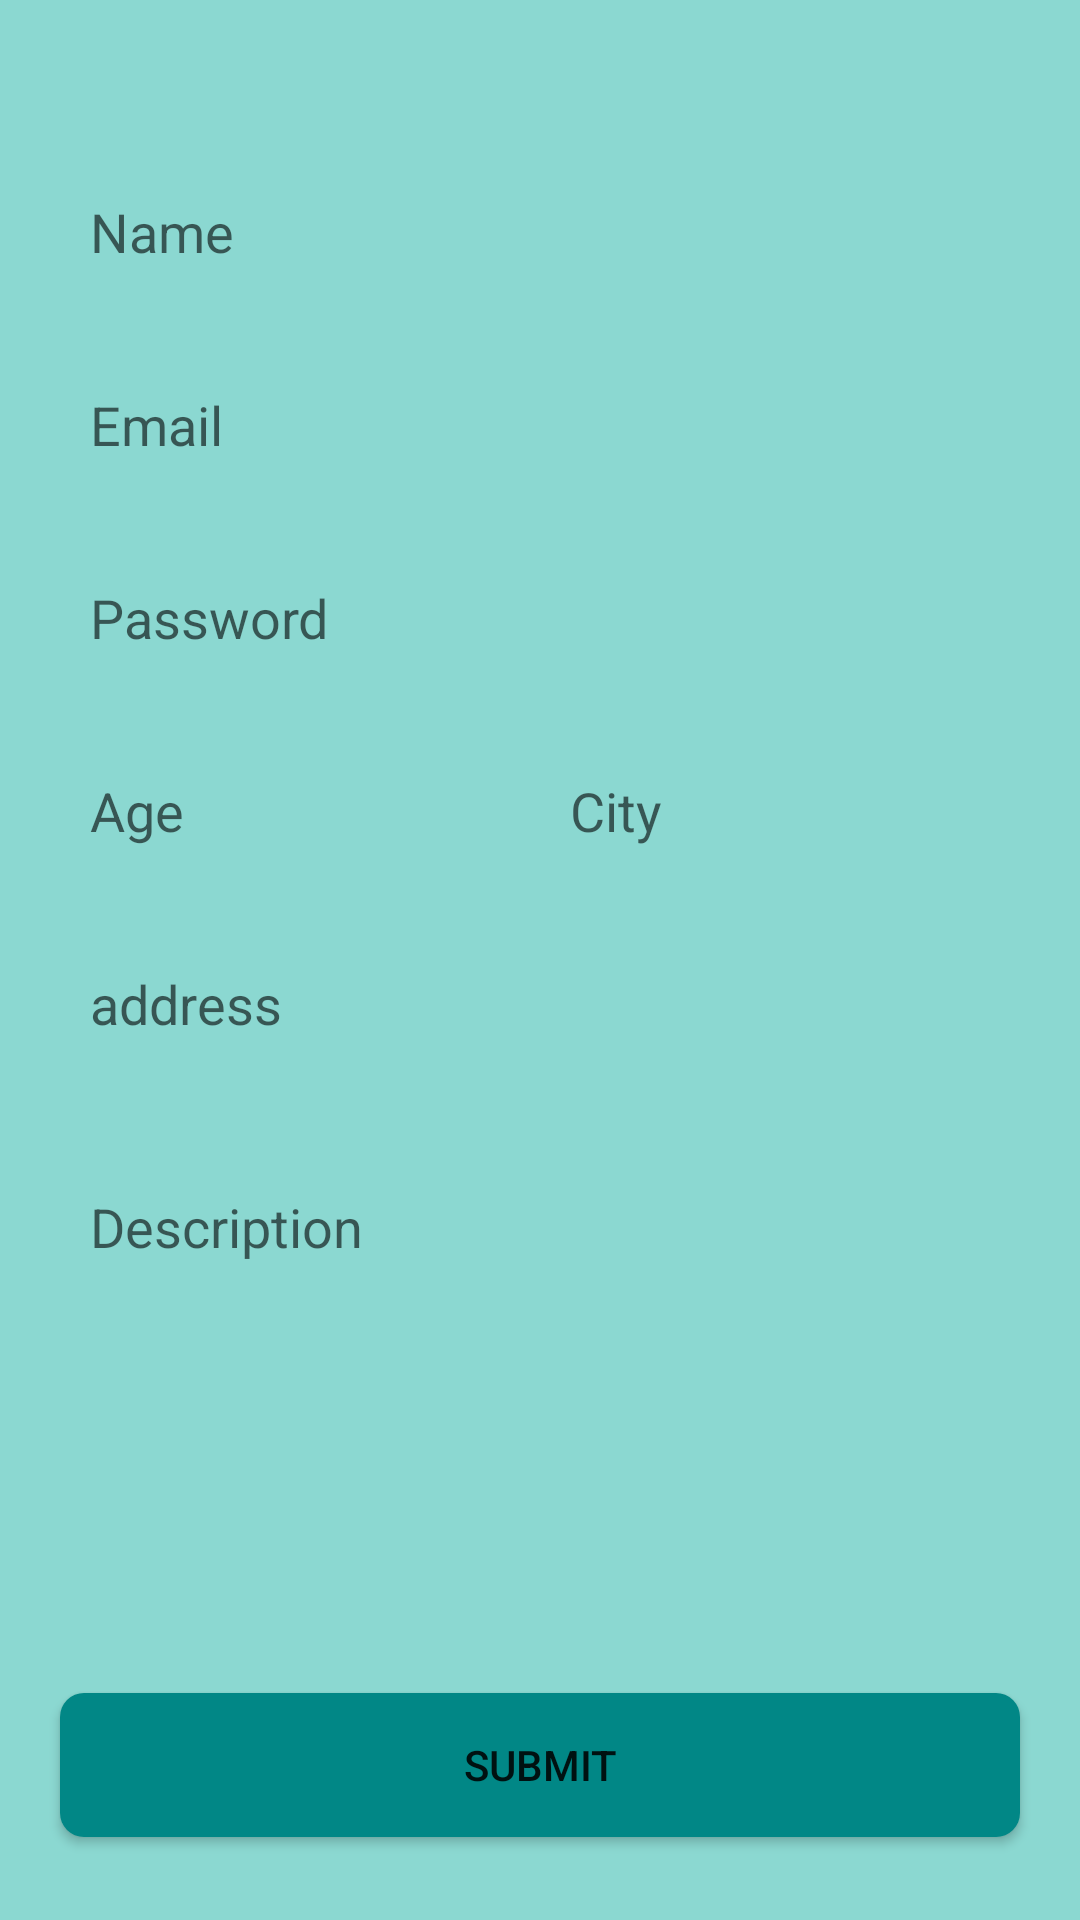

The Android layout XML behind this screen, and the referenced resources:
<!-- AndroidManifest.xml: application theme Theme.Navigation -->
<!-- res/layout/fragment_sign_up.xml -->
<?xml version="1.0" encoding="utf-8"?>
<ScrollView xmlns:android="http://schemas.android.com/apk/res/android"
    xmlns:tools="http://schemas.android.com/tools"
    android:layout_width="match_parent"
    android:layout_height="match_parent"
    android:fillViewport="true"
    xmlns:app="http://schemas.android.com/apk/res-auto"
    tools:context=".SignUpFragment"
    android:background="@color/teal_200">

    <androidx.constraintlayout.widget.ConstraintLayout
        android:layout_width="match_parent"
        android:layout_height="wrap_content">

        <androidx.appcompat.widget.AppCompatImageView
            android:id="@+id/img_profile"
            android:layout_width="wrap_content"
            android:layout_height="wrap_content"
            android:src="@drawable/human"
            app:layout_constraintTop_toTopOf="parent"
            android:layout_marginHorizontal="20dp"
            app:layout_constraintStart_toStartOf="parent"
            app:layout_constraintEnd_toEndOf="parent"
            android:layout_marginTop="35dp"/>


        <androidx.appcompat.widget.AppCompatEditText
            android:id="@+id/et_name"
            android:layout_width="match_parent"
            android:layout_height="wrap_content"
            android:layout_marginHorizontal="20dp"
            android:hint="@string/name"
            style="@style/EditeText"
            app:layout_constraintStart_toStartOf="parent"
            app:layout_constraintEnd_toEndOf="parent"
            app:layout_constraintTop_toBottomOf="@+id/img_profile"
            android:layout_marginTop="20dp"/>

        <androidx.appcompat.widget.AppCompatEditText
            android:id="@+id/et_email"
            android:layout_width="match_parent"
            android:layout_height="wrap_content"
            android:layout_marginHorizontal="20dp"
            android:hint="@string/email"
            style="@style/EditeText"
            app:layout_constraintStart_toStartOf="parent"
            app:layout_constraintEnd_toEndOf="parent"
            app:layout_constraintTop_toBottomOf="@+id/et_name"
            android:layout_marginTop="20dp"/>

        <androidx.appcompat.widget.AppCompatEditText
            android:id="@+id/et_passWord"
            android:layout_width="match_parent"
            android:layout_height="wrap_content"
            android:layout_marginHorizontal="20dp"
            android:hint="Password"
            style="@style/EditeText"
            app:layout_constraintStart_toStartOf="parent"
            app:layout_constraintEnd_toEndOf="parent"
            app:layout_constraintTop_toBottomOf="@+id/et_email"
            android:layout_marginTop="20dp"/>
       <androidx.appcompat.widget.LinearLayoutCompat
           android:id="@+id/line1"
           android:layout_width="match_parent"
           android:layout_height="wrap_content"
           android:orientation="horizontal"
           app:layout_constrainedWidth="true"
           android:layout_marginTop="20dp"
           android:weightSum="2"
           app:layout_constraintStart_toStartOf="@+id/et_name"
           app:layout_constraintEnd_toEndOf="@+id/et_name"
           app:layout_constraintTop_toBottomOf="@+id/et_passWord">

           <androidx.appcompat.widget.AppCompatEditText
               android:id="@+id/et_age"
               style="@style/EditeText"
               android:layout_width="match_parent"
               android:layout_height="wrap_content"
               android:hint="@string/age"
               android:layout_weight="1"
               android:layout_marginEnd="10dp"/>

           <android.inputmethodservice.ExtractEditText
               style="@style/EditeText"
               android:layout_width="match_parent"
               android:layout_height="wrap_content"
               android:hint="@string/city"
               android:layout_weight="1"/>

       </androidx.appcompat.widget.LinearLayoutCompat>
        <androidx.appcompat.widget.AppCompatEditText
            android:id="@+id/et_address"
            android:layout_width="match_parent"
            android:layout_height="wrap_content"
            style="@style/EditeText"
            android:hint="address"
            app:layout_constrainedWidth="true"
            app:layout_constraintStart_toStartOf="@+id/et_name"
            app:layout_constraintEnd_toEndOf="@+id/et_name"
            app:layout_constraintTop_toBottomOf="@+id/line1"
            android:layout_marginTop="20dp"/>

        <EditText
            android:id="@+id/et_description"
            style="@style/EditeText"
            android:layout_width="match_parent"
            android:layout_height="150dp"
            android:layout_marginTop="30dp"
            android:gravity="top"
            android:hint="@string/description"
            android:scrollbars="vertical"
            app:layout_constrainedWidth="true"
            app:layout_constraintEnd_toEndOf="@+id/et_name"
            app:layout_constraintStart_toStartOf="@+id/et_name"
            app:layout_constraintTop_toBottomOf="@+id/et_address" />

        <androidx.appcompat.widget.AppCompatButton
            android:id="@+id/btn_submit"
            android:layout_width="match_parent"
            android:layout_height="wrap_content"
            android:text="@string/submit"
            style="@style/button"
            app:layout_constrainedWidth="true"
            android:layout_marginTop="20dp"
            app:layout_constraintTop_toBottomOf="@+id/et_description"
            app:layout_constraintEnd_toEndOf="@+id/et_name"
            app:layout_constraintStart_toStartOf="@+id/et_name"
            app:layout_constraintBottom_toBottomOf="parent"
            android:layout_marginBottom="20dp"/>

    </androidx.constraintlayout.widget.ConstraintLayout>



</ScrollView>
<!-- resources referenced by this layout -->
<resources>
  <color name="teal_200">#8BD8D1</color>
  <string name="age">Age</string>
  <string name="city">City</string>
  <string name="description">Description</string>
  <string name="email">Email</string>
  <string name="name">Name</string>
  <string name="submit">Submit</string>
  <style name="EditeText" parent="Widget.AppCompat.EditText">
          <item name="android:background">@drawable/custom_edittext_background</item>
          <item name="android:padding">10dp</item>
      </style>
  <style name="button" parent="TextAppearance.AppCompat.Button">
          <item name="android:background">@drawable/custom_button_background</item>
      </style>
  <style name="Theme.Navigation" parent="Theme.MaterialComponents.DayNight.NoActionBar">
          
          <item name="colorPrimary">@color/purple_500</item>
          <item name="colorPrimaryVariant">@color/purple_700</item>
          <item name="colorOnPrimary">@color/white</item>
          
          <item name="colorSecondary">@color/teal_200</item>
          <item name="colorSecondaryVariant">@color/teal_700</item>
          <item name="colorOnSecondary">@color/black</item>
          
          <item name="android:statusBarColor" tools:targetApi="l">?attr/colorPrimaryVariant</item>
          
      </style>
  <!-- drawable custom_button_background (drawable-v24) -->
  <?xml version="1.0" encoding="utf-8"?>
  <shape xmlns:android="http://schemas.android.com/apk/res/android">
  
  
      <solid
          android:color="@color/teal_700" />
  
      <corners
          android:radius="8dp" />
  </shape>
  <color name="purple_500">#FF6200EE</color>
  <color name="purple_700">#FF3700B3</color>
  <color name="white">#FFFFFFFF</color>
  <color name="teal_700">#FF018786</color>
  <color name="black">#FF000000</color>
</resources>
